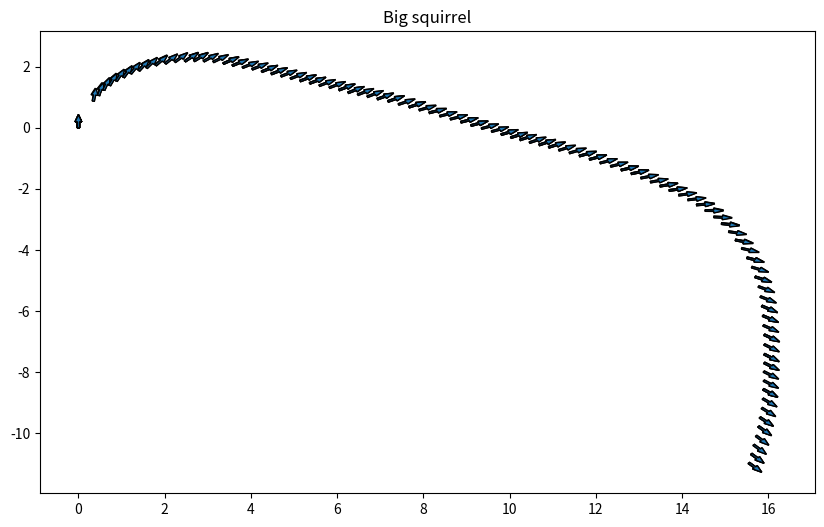

Here is the Python script that generated this plot:
#This code is written in python
import matplotlib.pyplot as plt
import numpy as np
plt.rcParams['figure.figsize']=(10,6)

x=[1,2,3,4,5,6,7]
y=[2,3,4,5,6,7,8]



poses = np.array(
[[0.000000,0.000000,0.000000],
[0.000000,0.000000,0.000000],
[0.000000,0.000000,0.000000],
[0.000000,0.000000,0.000000],
[0.000000,0.000000,0.000000],
[0.000000,0.000000,0.000000],
[0.000000,0.000000,0.000000],
[0.000000,0.000000,0.000000],
[0.000000,0.000000,0.000000],
[0.000000,0.000000,0.000000],
[0.345092,0.877541,-0.106182],
[0.345092,0.877541,-0.158616],
[0.467544,1.064019,-0.183085],
[0.467544,1.064019,-0.235957],
[0.467544,1.064019,-0.266592],
[0.589996,1.239528,-0.298492],
[0.589996,1.239528,-0.324935],
[0.723580,1.393097,-0.362261],
[0.723580,1.393097,-0.383640],
[0.723580,1.393097,-0.413349],
[0.879428,1.535698,-0.433511],
[0.879428,1.535698,-0.455068],
[1.046408,1.656360,-0.465817],
[1.046408,1.656360,-0.487281],
[1.046408,1.656360,-0.500905],
[1.213388,1.777023,-0.519917],
[1.213388,1.777023,-0.534991],
[1.402632,1.875746,-0.556110],
[1.402632,1.875746,-0.572383],
[1.402632,1.875746,-0.595279],
[1.580744,1.963501,-0.617165],
[1.580744,1.963501,-0.641877],
[1.792252,2.051255,-0.655311],
[1.792252,2.051255,-0.689539],
[1.792252,2.051255,-0.707186],
[2.014892,2.106101,-0.727427],
[2.014892,2.106101,-0.742725],
[2.237532,2.160948,-0.767381],
[2.237532,2.160948,-0.784868],
[2.471304,2.182886,-0.809601],
[2.471304,2.182886,-0.826772],
[2.471304,2.182886,-0.845858],
[2.682812,2.193856,-0.855347],
[2.682812,2.193856,-0.878457],
[2.682812,2.193856,-0.893791],
[2.905452,2.182886,-0.917607],
[2.905452,2.182886,-0.937109],
[3.128092,2.160948,-0.965714],
[3.128092,2.160948,-0.990467],
[3.361864,2.106101,-1.003268],
[3.361864,2.106101,-1.018962],
[3.361864,2.106101,-1.032548],
[3.573372,2.040286,-1.038745],
[3.573372,2.040286,-1.052292],
[3.573372,2.040286,-1.057431],
[3.807144,1.974470,-1.061009],
[3.807144,1.974470,-1.063905],
[4.029784,1.919623,-1.064640],
[4.029784,1.919623,-1.065877],
[4.252424,1.842838,-1.067295],
[4.252424,1.842838,-1.070255],
[4.252424,1.842838,-1.073275],
[4.475064,1.766053,-1.074398],
[4.475064,1.766053,-1.075800],
[4.475064,1.766053,-1.076501],
[4.697704,1.689268,-1.076378],
[4.697704,1.689268,-1.075736],
[4.920344,1.612483,-1.077181],
[4.920344,1.612483,-1.077092],
[5.142984,1.535698,-1.077793],
[5.142984,1.535698,-1.079170],
[5.142984,1.535698,-1.081367],
[5.365624,1.458913,-1.082703],
[5.365624,1.458913,-1.082829],
[5.365624,1.458913,-1.082927],
[5.588264,1.382128,-1.083738],
[5.588264,1.382128,-1.083954],
[5.822036,1.316313,-1.083891],
[5.822036,1.316313,-1.083872],
[6.044676,1.239528,-1.082871],
[6.044676,1.239528,-1.080706],
[6.044676,1.239528,-1.078518],
[6.256184,1.151773,-1.077731],
[6.256184,1.151773,-1.078278],
[6.256184,1.151773,-1.078002],
[6.478824,1.085958,-1.077460],
[6.478824,1.085958,-1.077159],
[6.701464,1.020142,-1.078025],
[6.701464,1.020142,-1.080481],
[6.935236,0.943357,-1.086617],
[6.935236,0.943357,-1.093187],
[6.935236,0.943357,-1.100678],
[7.180140,0.866572,-1.107618],
[7.180140,0.866572,-1.118713],
[7.180140,0.866572,-1.125482],
[7.425044,0.767849,-1.131802],
[7.425044,0.767849,-1.136134],
[7.669948,0.680094,-1.140102],
[7.669948,0.680094,-1.140542],
[7.669948,0.680094,-1.146692],
[7.903720,0.581371,-1.172502],
[7.903720,0.581371,-1.206699],
[8.137492,0.493617,-1.229899],
[8.137492,0.493617,-1.235019],
[8.137492,0.493617,-1.235284],
[8.382396,0.383924,-1.232834],
[8.382396,0.383924,-1.230484],
[8.627300,0.285201,-1.230581],
[8.627300,0.285201,-1.229280],
[8.872204,0.186477,-1.228035],
[8.872204,0.186477,-1.227256],
[8.872204,0.186477,-1.224859],
[9.105976,0.076785,-1.223478],
[9.105976,0.076785,-1.217309],
[9.105976,0.076785,-1.213591],
[9.350880,-0.021939,-1.21025],
[9.350880,-0.021939,-1.208904],
[9.584652,-0.120662,-1.205182],
[9.584652,-0.120662,-1.201962],
[9.807292,-0.219385,-1.195048],
[9.807292,-0.219385,-1.186393],
[9.807292,-0.219385,-1.178676],
[10.029932,-0.318108,-1.171590],
[10.029932,-0.318108,-1.160977],
[10.029932,-0.318108,-1.156072],
[10.241440,-0.394893,-1.147643],
[10.241440,-0.394893,-1.142704],
[10.464080,-0.482647,-1.137603],
[10.464080,-0.482647,-1.133049],
[10.686720,-0.559432,-1.134731],
[10.686720,-0.559432,-1.137328],
[10.686720,-0.559432,-1.141348],
[10.909360,-0.636217,-1.146242],
[10.909360,-0.636217,-1.161422],
[10.909360,-0.636217,-1.163794],
[11.143132,-0.734940,-1.168555],
[11.143132,-0.734940,-1.174995],
[11.388036,-0.822694,-1.183547],
[11.388036,-0.822694,-1.189770],
[11.621808,-0.921417,-1.198652],
[11.621808,-0.921417,-1.208493],
[11.621808,-0.921417,-1.215576],
[11.855580,-1.031110,-1.219318],
[11.855580,-1.031110,-1.226189],
[11.855580,-1.031110,-1.229335],
[12.100484,-1.151771,-1.233756],
[12.100484,-1.151771,-1.236247],
[12.345388,-1.261464,-1.239419],
[12.345388,-1.261464,-1.242876],
[12.590292,-1.382125,-1.252773],
[12.590292,-1.382125,-1.262694],
[12.590292,-1.382125,-1.272024],
[12.824064,-1.502787,-1.276654],
[12.824064,-1.502787,-1.291899],
[12.824064,-1.502787,-1.297681],
[13.046704,-1.645387,-1.305268],
[13.046704,-1.645387,-1.311202],
[13.269344,-1.777018,-1.320157],
[13.269344,-1.777018,-1.325692],
[13.491984,-1.908648,-1.337710],
[13.491984,-1.908648,-1.346954],
[13.491984,-1.908648,-1.356025],
[13.703492,-2.051248,-1.361915],
[13.703492,-2.051248,-1.373268],
[13.703492,-2.051248,-1.378080],
[13.926132,-2.204817,-1.383607],
[13.926132,-2.204817,-1.391253],
[14.137640,-2.358386,-1.410993],
[14.137640,-2.358386,-1.425189],
[14.338016,-2.522925,-1.446720],
[14.338016,-2.522925,-1.475642],
[14.338016,-2.522925,-1.490052],
[14.538392,-2.709401,-1.520450],
[14.538392,-2.709401,-1.566192],
[14.538392,-2.709401,-1.594378],
[14.738768,-2.917816,-1.622622],
[14.738768,-2.917816,-1.659891],
[14.916880,-3.137200,-1.682893],
[14.916880,-3.137200,-1.707811],
[14.916880,-3.137200,-1.748058],
[15.083860,-3.400461,-1.772309],
[15.083860,-3.400461,-1.791017],
[15.239708,-3.674691,-1.801690],
[15.239708,-3.674691,-1.826873],
[15.239708,-3.674691,-1.846398],
[15.384424,-3.948921,-1.868905],
[15.384424,-3.948921,-1.892219],
[15.506876,-4.256058,-1.905314],
[15.506876,-4.256058,-1.916550],
[15.506876,-4.256058,-1.935870],
[15.618196,-4.563196,-1.956307],
[15.618196,-4.563196,-1.974940],
[15.696120,-4.881302,-1.983495],
[15.696120,-4.881302,-2.005950],
[15.696120,-4.881302,-2.019804],
[15.774044,-5.199408,-2.040555],
[15.774044,-5.199408,-2.056032],
[15.818572,-5.528483,-2.076638],
[15.818572,-5.528483,-2.088315],
[15.851968,-5.835619,-2.101555],
[15.851968,-5.835619,-2.109770],
[15.851968,-5.835619,-2.111232],
[15.874232,-6.153725,-2.110862],
[15.874232,-6.153725,-2.116227],
[15.874232,-6.153725,-2.119110],
[15.885364,-6.471830,-2.124687],
[15.885364,-6.471830,-2.127129],
[15.907628,-6.778966,-2.136494],
[15.907628,-6.778966,-2.143965],
[15.907628,-6.778966,-2.159944],
[15.907628,-7.097071,-2.170831],
[15.907628,-7.097071,-2.177945],
[15.907628,-7.415176,-2.180853],
[15.907628,-7.415176,-2.188999],
[15.907628,-7.415176,-2.189064],
[15.907628,-7.700373,-2.185571],
[15.907628,-7.700373,-2.186839],
[15.907628,-7.700373,-2.186973],
[15.896496,-7.985571,-2.186331],
[15.896496,-7.985571,-2.190402],
[15.896496,-8.281737,-2.194352],
[15.896496,-8.281737,-2.204958],
[15.885364,-8.566934,-2.215050],
[15.885364,-8.566934,-2.225965],
[15.885364,-8.566934,-2.225965],
[15.885364,-8.566934,-2.235905],
[15.874232,-8.874069,-2.246625],
[15.874232,-8.874069,-2.256651],
[15.851968,-9.181204,-2.278432],
[15.851968,-9.181204,-2.290546],
[15.807440,-9.488339,-2.310246],
[15.807440,-9.488339,-2.310246],
[15.807440,-9.488339,-2.320715],
[15.774044,-9.784504,-2.337885],
[15.774044,-9.784504,-2.353052],
[15.774044,-9.784504,-2.361272],
[15.718384,-10.091639,-2.37007],
[15.718384,-10.091639,-2.37723],
[15.662724,-10.387804,-2.38005],
[15.662724,-10.387804,-2.37974],
[15.607064,-10.683969,-2.37525],
[15.607064,-10.683969,-2.37427],
[15.607064,-10.683969,-2.36946],
[15.551404,-10.980134,-2.36677],
[15.551404,-10.980134,-2.36677],
[15.551404,-10.980134,-2.36193]])


r = .2

changesx = r*np.cos(poses[:,2]+np.pi/2)
changesy = r*np.sin(poses[:,2]+np.pi/2)

# scatter2 = plt.scatter(changesx, changesx, s=10, c='b', marker="x", label='pose')

# scatter = plt.scatter(poses[:,0], poses[:,1], s=10, c='b', marker="x", label='pose')
# plt.show()

# # function to add arrow on a graph
for i in range(len(changesx)):
    plt.arrow(poses[:,0][i],poses[:,1][i],changesx[i],changesy[i],width=0.05)

plt.title('Big squirrel')

plt.show()
